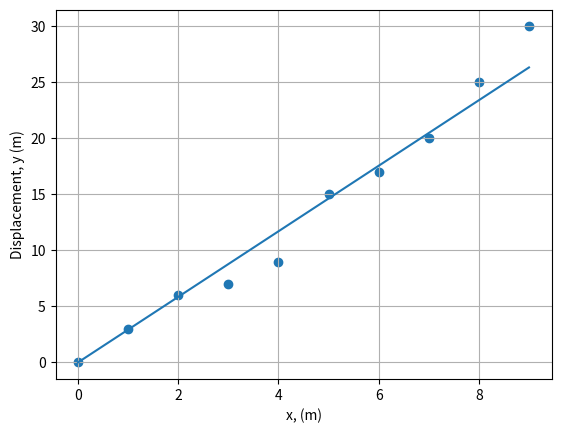

Here is the Python script that generated this plot:
# LEAST SQUARES FIT - STRAIGHT LINE THROUGH ORIGIN - WEIGHTED POINTS (y = b*x)

from __future__ import division
import math
import numpy as np
import matplotlib.pyplot as plt

# Enter the values of x, y and their corresponding weights w:

x = np.array([0, 1, 2, 3, 4, 5, 6, 7, 8, 9])
y = np.array([0, 3, 6, 7, 9, 15, 17, 20, 25, 30])
w = np.array([1, 1, 2, 4, 5, 5, 2, 2, 1, 2])

# Plot, size of dots, labels, ranges of values, initial values
plt.scatter(x, y)
plt.xlabel("x, (m)")			# set the x-axis label
plt.ylabel("Displacement, y (m)")	# set the y-axis label
plt.grid(True)

# Evaluation

N = len(x)

WXX = sum(w*x**2)
WXY = sum(w*x*y)

b = WXY/WXX

d = y - b*x

WDD = sum(w*d**2)

Db = math.sqrt(WDD/((N-1)*WXX))

# Results
print("Value of b: ", b)
print("Standard error in b: ", Db)
  
# Plot least-squares line  
xx = np.linspace(min(x), max(x), 200)
yy = b * xx
plt.plot(xx, yy, '-')

plt.show()


